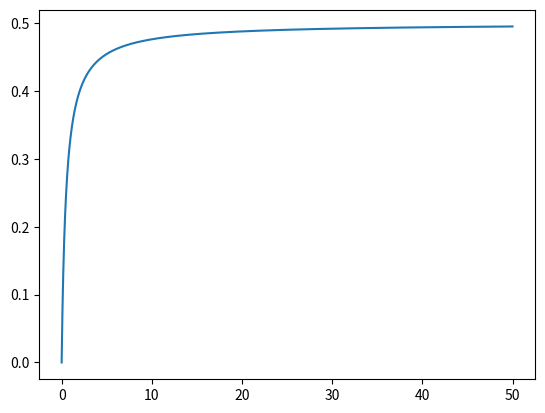

Generate this figure with matplotlib:
import matplotlib.pyplot as plt


def intV1transistions():
    """
    Runs through integer value combinations for R1, R2, and R3 from 1 to 100.
    Prints combination which gives largest transistion width for V1 low to V1 high.
    These values can be used as a proportion of R1, R2, and R3 to each other
    """

    R1 = range(1, 100 + 1)
    R2 = range(1, 100 + 1)
    R3 = range(1, 100 + 1)

    V1_low = []
    V1_high = []
    V1_diff = []

    R = []

    for r1 in R1:
        for r2 in R2:
            for r3 in R3:

                 R.append([r1, r2, r3])

                 V1_low.append((r2 * r3) / (r2 * r3 + r1 * r3 + r1 * r2))
                 V1_high.append((r2 * r3 + r1 * r2) / (r2 * r3 + r1 * r3 + r1 * r2))
                 V1_diff.append(V1_high[-1] - V1_low[-1])

    # Very process intensive
    # plt.plot(V1_low)
    # plt.plot(V1_high)
    # plt.plot(V1_diff)
    # plt.legend(['V1 Low', 'V1 High', 'V1 Diff'])
    # plt.show()

    V1_diff_max = max(V1_diff)
    index = V1_diff.index(V1_diff_max)
    V1_low_max_diff = V1_low[index]
    V1_high_max_diff = V1_high[index]
    R_proportions_max_diff = R[index]

    print(f'V1 Diff: {V1_diff_max}')
    print(f'V1 Low: {V1_low_max_diff}')
    print(f'V1 High: {V1_high_max_diff}')
    print(f'R : {R_proportions_max_diff}')


def graphdifferenceR1R2equal():
    data = []
    x = []
    for i in range(5000):
        z = 1/100 * i
        data.append(1/(2*z+1))
        x.append(z)

    plt.plot(x, data)
    plt.show()

def graphdifferenceR1R3equal():
    data = []
    x = []
    for i in range(5000):
        z = 1/100 * i
        data.append(z/(2*z+1))
        x.append(z)

    plt.plot(x, data)
    plt.show()

if __name__ == '__main__':
    graphdifferenceR1R3equal()
